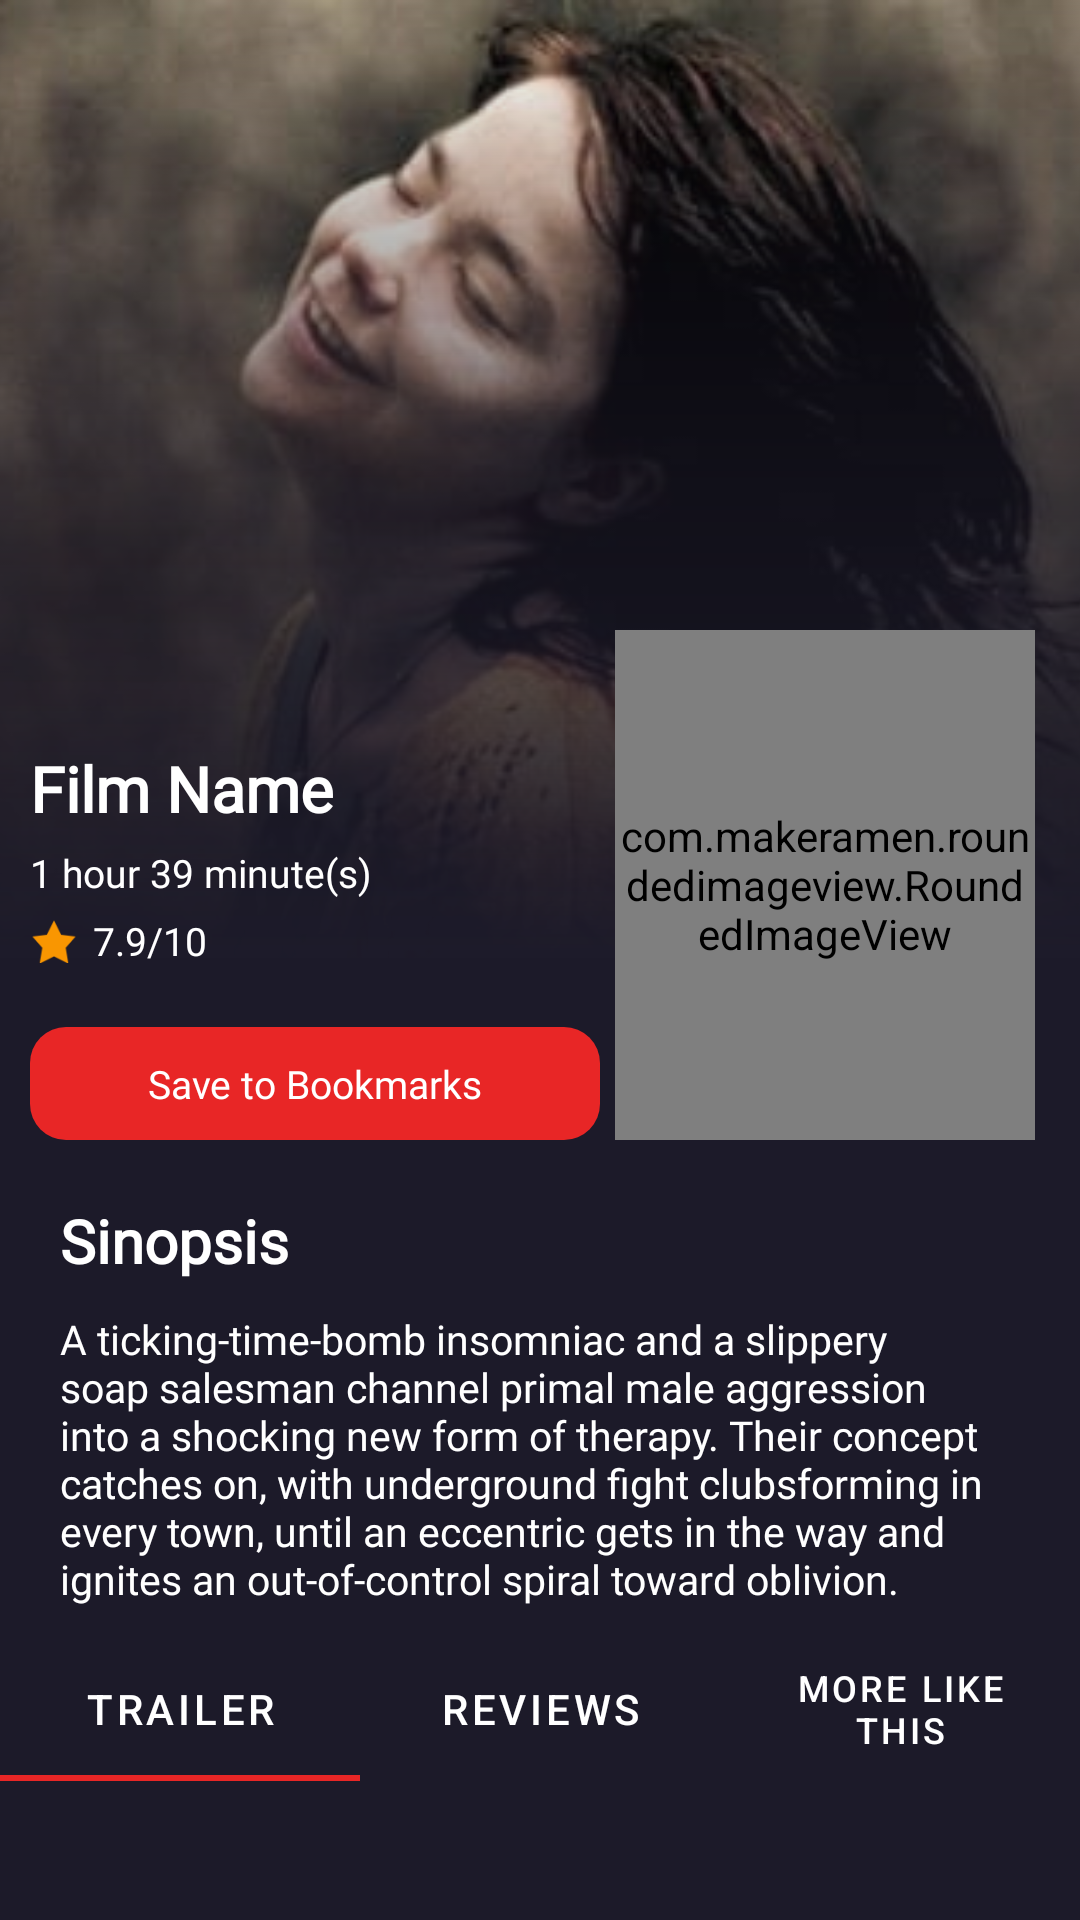

Here is an Android app screen rendered from its layout file. Give the layout XML and the strings, colors and styles it references.
<!-- AndroidManifest.xml: application theme CriticineSplash -->
<!-- res/layout/activity_movie_detail.xml -->
<?xml version="1.0" encoding="utf-8"?>
<androidx.coordinatorlayout.widget.CoordinatorLayout xmlns:android="http://schemas.android.com/apk/res/android"
    xmlns:app="http://schemas.android.com/apk/res-auto"
    xmlns:tools="http://schemas.android.com/tools"
    android:layout_width="match_parent"
    android:layout_height="match_parent"
    android:background="@color/backgroundColor">

    <com.google.android.material.appbar.AppBarLayout
        android:layout_width="match_parent"
        android:layout_height="wrap_content"
        android:background="@color/backgroundColor"
        app:expanded="true">

        <com.google.android.material.appbar.CollapsingToolbarLayout
            android:layout_width="match_parent"
            android:layout_height="wrap_content"
            android:fitsSystemWindows="true"
            app:layout_scrollFlags="scroll|exitUntilCollapsed">

            <LinearLayout
                android:id="@+id/main"
                android:layout_width="match_parent"
                android:layout_height="wrap_content"
                android:orientation="vertical"
                tools:context=".activities.movieDetail.MovieDetailActivity">

                <FrameLayout
                    android:layout_width="match_parent"
                    android:layout_height="380dp"
                    tools:ignore="UselessParent">

                    <ImageView
                        android:id="@+id/detailFilmBackgroundIV"
                        android:layout_width="match_parent"
                        android:layout_height="320dp"
                        android:scaleType="centerCrop"
                        android:src="@drawable/film_poster" />

                    <View
                        android:layout_width="match_parent"
                        android:layout_height="320dp"
                        android:background="@drawable/grad_movie_detail_bg" />

                    <LinearLayout
                        android:layout_width="match_parent"
                        android:layout_height="wrap_content"
                        android:layout_gravity="bottom"
                        android:orientation="horizontal"
                        android:paddingHorizontal="10dp">


                        <LinearLayout
                            android:layout_width="0dp"
                            android:layout_height="wrap_content"
                            android:layout_gravity="bottom"
                            android:layout_weight="1"
                            android:orientation="vertical">

                            <TextView
                                android:id="@+id/filmTitle"
                                android:layout_width="wrap_content"
                                android:layout_height="wrap_content"
                                android:fontFamily="@font/open_sans_regular"
                                android:text="Film Name"
                                android:textColor="@color/white"
                                android:textFontWeight="600"
                                android:textSize="21sp" />

                            <TextView
                                android:id="@+id/flimDuration"
                                android:layout_width="wrap_content"
                                android:layout_height="wrap_content"
                                android:layout_marginTop="5dp"
                                android:fontFamily="@font/open_sans_regular"
                                android:text="1 hour 39 minute(s)"
                                android:textColor="@color/white"
                                android:textFontWeight="400"
                                android:textSize="13sp" />

                            <androidx.recyclerview.widget.RecyclerView
                                android:id="@+id/recylerViewRV"
                                android:layout_width="match_parent"
                                android:layout_height="match_parent"
                                android:layout_marginTop="5dp"
                                android:orientation="horizontal"
                                app:layoutManager="androidx.recyclerview.widget.LinearLayoutManager"
                                tools:itemCount="5"
                                tools:listitem="@layout/item_genre" />

                            <LinearLayout
                                android:layout_width="wrap_content"
                                android:layout_height="wrap_content"
                                android:orientation="horizontal">

                                <ImageView
                                    android:layout_width="wrap_content"
                                    android:layout_height="wrap_content"
                                    android:layout_gravity="center_vertical"
                                    android:src="@drawable/ic_rating_star" />

                                <TextView
                                    android:id="@+id/filmRating"
                                    android:layout_width="wrap_content"
                                    android:layout_height="wrap_content"
                                    android:layout_gravity="center"
                                    android:layout_marginStart="5dp"
                                    android:fontFamily="@font/open_sans_regular"
                                    android:text="7.9/10"
                                    android:textColor="@color/white"
                                    android:textFontWeight="400"
                                    android:textSize="13sp" />

                            </LinearLayout>

                            <TextView
                                android:id="@+id/saveFilmBtn"
                                style="@style/MyCustomButton"
                                android:layout_width="match_parent"
                                android:layout_height="wrap_content"
                                android:layout_gravity="center"
                                android:layout_marginHorizontal="0dp"
                                android:layout_marginTop="20dp"
                                android:padding="10dp"
                                android:text="Save to Bookmarks"
                                android:textSize="13sp" />

                        </LinearLayout>

                        <com.makeramen.roundedimageview.RoundedImageView
                            android:id="@+id/horizontalMovieScrollIV"
                            android:layout_width="140dp"
                            android:layout_height="170dp"
                            android:layout_gravity="bottom"
                            android:layout_marginHorizontal="5dp"
                            android:src="@drawable/movie_poster"
                            app:riv_corner_radius="12dp" />

                    </LinearLayout>

                </FrameLayout>

                <TextView
                    android:layout_width="wrap_content"
                    android:layout_height="wrap_content"
                    android:layout_marginStart="20dp"
                    android:layout_marginTop="20dp"
                    android:fontFamily="@font/open_sans_regular"
                    android:text="Sinopsis"
                    android:textColor="@color/white"
                    android:textFontWeight="600"
                    android:textSize="20sp" />

                <TextView
                    android:id="@+id/overviewTV"
                    android:layout_width="match_parent"
                    android:layout_height="wrap_content"
                    android:layout_marginHorizontal="20dp"
                    android:layout_marginTop="10dp"
                    android:fontFamily="@font/open_sans_regular"
                    android:text="@string/sampleText"
                    android:textColor="@color/white"
                    android:textFontWeight="400"
                    android:textSize="13.5sp" />

            </LinearLayout>

        </com.google.android.material.appbar.CollapsingToolbarLayout>

    </com.google.android.material.appbar.AppBarLayout>

    <LinearLayout
        android:layout_width="match_parent"
        android:layout_height="wrap_content"
        android:orientation="vertical"
        app:layout_behavior="com.google.android.material.appbar.AppBarLayout$ScrollingViewBehavior">

        <TextView
            android:id="@+id/addReviewBTN"
            style="@style/MyCustomButton"
            android:layout_width="match_parent"
            android:layout_height="wrap_content"
            android:layout_gravity="center"
            android:layout_marginHorizontal="20dp"
            android:layout_marginTop="10dp"
            android:padding="10dp"
            android:text="Add a Review"
            android:textSize="13sp"
            android:visibility="gone" />

        <com.google.android.material.tabs.TabLayout
            android:id="@+id/tabLayout"
            style="@style/FontTabLayoutTitle"
            android:layout_width="match_parent"
            android:layout_height="wrap_content"
            android:layout_marginTop="10dp"
            android:background="@color/backgroundColor"
            app:tabIndicatorColor="@color/bottomNavBarSelected"
            app:tabRippleColor="@color/bottomNavBarSelected"
            app:tabTextColor="@color/white">

            <com.google.android.material.tabs.TabItem
                android:layout_width="wrap_content"
                android:layout_height="wrap_content"
                android:text="Trailer" />

            <com.google.android.material.tabs.TabItem
                android:layout_width="wrap_content"
                android:layout_height="wrap_content"
                android:text="Reviews" />

            <com.google.android.material.tabs.TabItem
                android:layout_width="wrap_content"
                android:layout_height="wrap_content"
                android:text="More Like This" />

        </com.google.android.material.tabs.TabLayout>

        <androidx.viewpager2.widget.ViewPager2
            android:id="@+id/movieInformationViewPager"
            android:layout_width="match_parent"
            android:layout_height="wrap_content"
            android:layout_marginTop="10dp" />

    </LinearLayout>

</androidx.coordinatorlayout.widget.CoordinatorLayout>
<!-- res/layout/item_genre.xml (included above) -->
<?xml version="1.0" encoding="utf-8"?>
<androidx.constraintlayout.widget.ConstraintLayout xmlns:android="http://schemas.android.com/apk/res/android"
    xmlns:app="http://schemas.android.com/apk/res-auto"
    android:layout_width="wrap_content"
    android:layout_height="wrap_content"
    android:paddingVertical="5dp"
    android:paddingEnd="5dp">

    <ImageView
        android:id="@+id/bulletPointIV"
        android:layout_width="wrap_content"
        android:layout_height="0dp"
        android:src="@drawable/ic_bullet_point"
        app:layout_constraintBottom_toBottomOf="@+id/genreName"
        app:layout_constraintStart_toStartOf="parent"
        app:layout_constraintTop_toTopOf="@+id/genreName" />

    <TextView
        android:id="@+id/genreName"
        android:layout_width="wrap_content"
        android:layout_height="wrap_content"
        android:layout_marginStart="5dp"
        android:fontFamily="@font/open_sans_regular"
        android:text="Genre Name"
        android:textColor="@color/white"
        android:textFontWeight="400"
        android:textSize="13sp"
        app:layout_constraintStart_toEndOf="@+id/bulletPointIV"
        app:layout_constraintTop_toTopOf="parent" />

</androidx.constraintlayout.widget.ConstraintLayout>
<!-- resources referenced by this layout -->
<resources>
  <color name="backgroundColor">#1C1A29</color>
  <color name="bottomNavBarSelected">#E82626</color>
  <color name="white">#FFFFFFFF</color>
  <!-- drawable film_poster: jpg bitmap (drawable, 15344 bytes) -->
  <!-- drawable grad_movie_detail_bg (drawable) -->
  <?xml version="1.0" encoding="utf-8"?>
  <shape xmlns:android="http://schemas.android.com/apk/res/android">
      <gradient
          android:angle="270"
          android:centerColor="#991C1A29"
          android:endColor="#1C1A29"
          android:startColor="#001C1A29" />
  
  </shape>
  <!-- drawable ic_bullet_point (drawable) -->
  <vector xmlns:android="http://schemas.android.com/apk/res/android"
      android:width="5dp"
      android:height="5dp"
      android:viewportWidth="5"
      android:viewportHeight="5">
      <path
          android:fillColor="@color/white"
          android:pathData="M2.5,2.5m-2.5,0a2.5,2.5 0,1 1,5 0a2.5,2.5 0,1 1,-5 0" />
  </vector>
  <!-- drawable ic_rating_star (drawable) -->
  <vector xmlns:android="http://schemas.android.com/apk/res/android"
      android:width="16dp"
      android:height="15dp"
      android:viewportWidth="16"
      android:viewportHeight="15">
    <path
        android:pathData="M8,0.8L10.4,5.6L15.2,6.2L11.904,9.896L12.8,15.2L8,12.8L3.2,15.2L4.104,9.896L0.8,6.2L5.6,5.6L8,0.8Z"
        android:fillColor="#F99601"/>
  </vector>
  <string name="sampleText">A ticking-time-bomb insomniac and a slippery soap salesman channel primal male aggression into a shocking new form of therapy. Their concept catches on, with underground "fight clubs" forming in every town, until an eccentric gets in the way and ignites an out-of-control spiral toward oblivion.</string>
  <style name="FontTabLayoutTitle" parent="Widget.MaterialComponents.TabLayout">
          <item name="fontFamily">@font/open_sans_regular</item>
      </style>
  <style name="MyCustomButton" parent="Widget.MaterialComponents.TextView">
          <item name="android:gravity">center</item>
          <item name="android:background">@drawable/selected_button_background_color</item>
          <item name="fontFamily">@font/open_sans_regular</item>
          <item name="android:textColor">@color/white</item>
          <item name="android:layout_marginStart">@dimen/app_side_margin</item>
          <item name="android:layout_marginEnd">@dimen/app_side_margin</item>
          <item name="android:textSize">17sp</item>
          <item name="android:textAlignment">center</item>
      </style>
  <style name="CriticineSplash" parent="Theme.MaterialComponents.Light.NoActionBar">
          <item name="android:windowBackground">
              @drawable/splash_image
          </item>
          <item name="android:statusBarColor">#1C1A29</item>
      </style>
  <!-- drawable selected_button_background_color (drawable) -->
  <?xml version="1.0" encoding="utf-8"?>
  <shape xmlns:android="http://schemas.android.com/apk/res/android"
      android:shape="rectangle">
      <corners android:radius="12dp" />
      <solid android:color="@color/bottomNavBarSelected" />
  </shape>
  <dimen name="app_side_margin">20dp</dimen>
  <!-- drawable splash_image (drawable) -->
  <?xml version="1.0" encoding="utf-8"?>
  <layer-list xmlns:android="http://schemas.android.com/apk/res/android">
  
      <item android:drawable="@drawable/splash_background_image" />
  
      <item android:drawable="@color/splashBackground" />
  
      <item
          android:width="200dp"
          android:height="200dp"
          android:drawable="@drawable/ic_app_logo"
          android:gravity="center" />
  
  </layer-list>
  <!-- drawable splash_background_image: jpeg bitmap (drawable, 360729 bytes) -->
  <color name="splashBackground">#D9171424</color>
  <!-- drawable ic_app_logo: vector/xml drawable (drawable, 5030 chars, omitted) -->
</resources>
